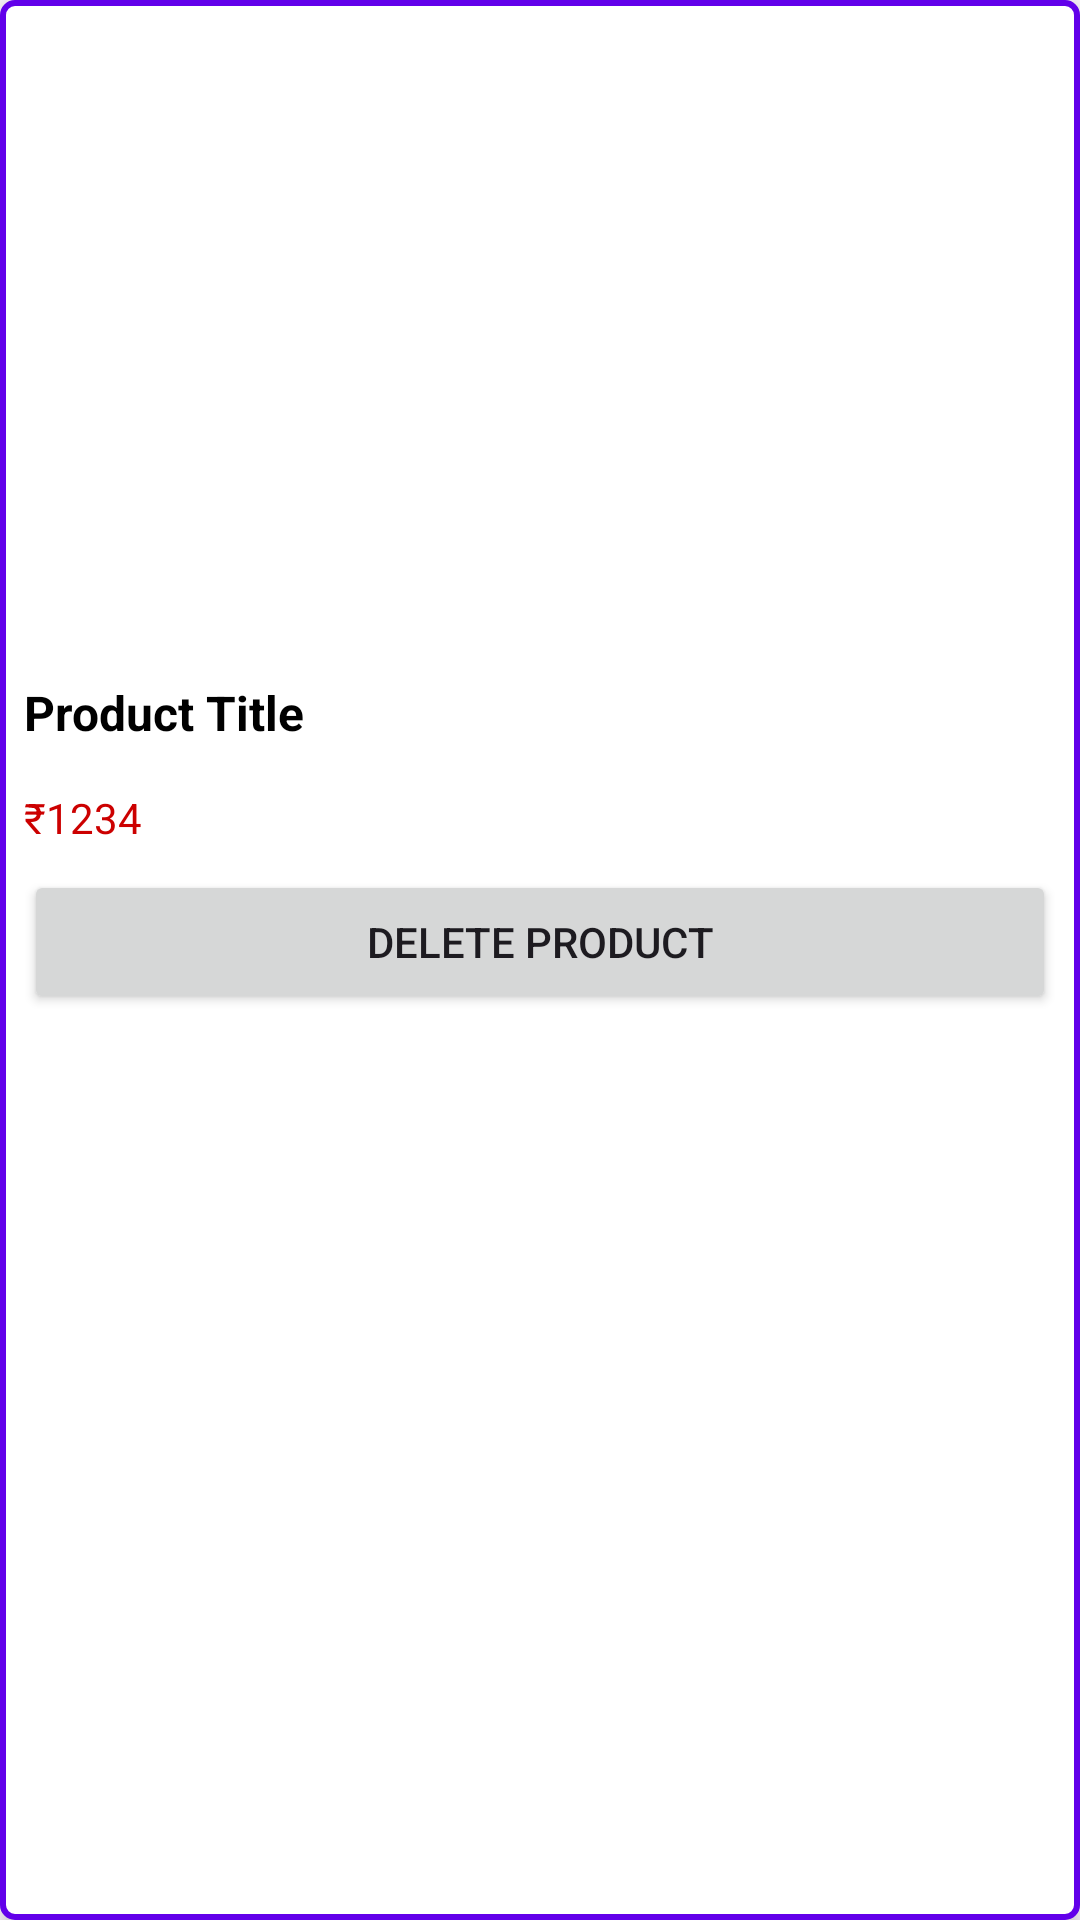

This screen was rendered from an Android layout file. Write that file and the resources it references.
<!-- AndroidManifest.xml: application theme Theme.KUKUAdmin -->
<!-- res/layout/layout_accessory.xml -->
<?xml version="1.0" encoding="utf-8"?>
<LinearLayout xmlns:android="http://schemas.android.com/apk/res/android"
    android:layout_width="match_parent"
    android:layout_height="wrap_content"
    android:orientation="vertical"
    android:padding="8dp"
    android:background="@drawable/border"
    android:elevation="4dp">

    <ImageView
        android:id="@+id/Product_image"
        android:layout_width="match_parent"
        android:layout_height="200dp"
        android:scaleType="centerCrop"
        android:contentDescription="Product Image" />

    <TextView
        android:id="@+id/Product_title"
        android:layout_width="match_parent"
        android:layout_height="55dp"
        android:gravity="center_vertical"
        android:textSize="16sp"
        android:textStyle="bold"
        android:textColor="@android:color/black"
        android:paddingTop="8dp"
        android:paddingBottom="4dp"
        android:text="Product Title" />

    <TextView
        android:id="@+id/Product_price"
        android:layout_width="match_parent"
        android:layout_height="wrap_content"
        android:textSize="14sp"
        android:textColor="@android:color/holo_red_dark"
        android:paddingBottom="8dp"
        android:text="₹1234" />

    <Button
        android:id="@+id/delete_accessory"
        android:layout_width="match_parent"
        android:layout_height="wrap_content"
        android:text="Delete Product" />

</LinearLayout>
<!-- resources referenced by this layout -->
<resources>
  <!-- drawable border (drawable) -->
  <?xml version="1.0" encoding="utf-8"?>
  <shape xmlns:android="http://schemas.android.com/apk/res/android">
      <solid android:color="@android:color/white" />
      <stroke
          android:width="2dp"
          android:color="@color/color"/>
      <corners android:radius="4dp" />
  </shape>
  <style name="Theme.KUKUAdmin" parent="Base.Theme.KUKUAdmin" />
  <color name="color">#6200EA</color>
  <style name="Base.Theme.KUKUAdmin" parent="Theme.Material3.DayNight.NoActionBar">
          
           <item name="colorPrimary">@color/color</item>
      </style>
</resources>
